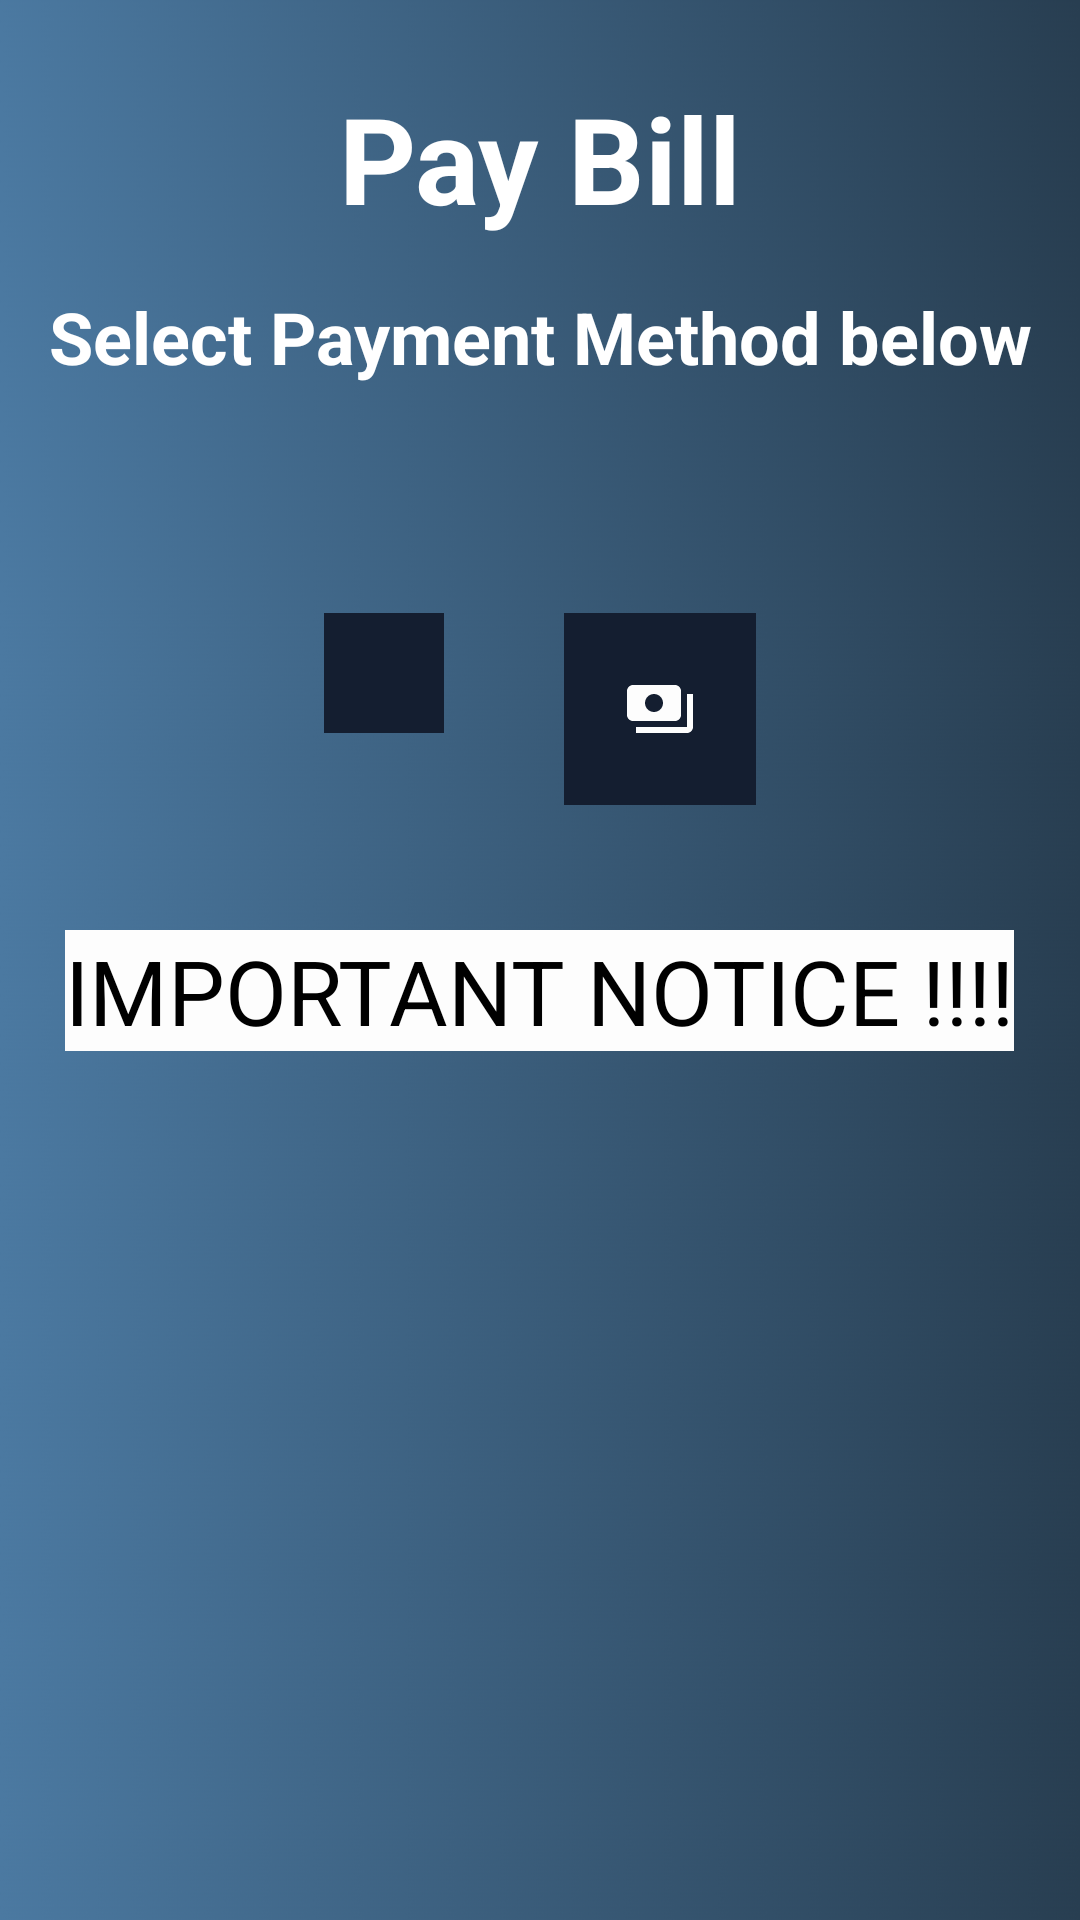

Reconstruct the res/layout file that produces this screen, plus the resources it refers to.
<!-- AndroidManifest.xml: application theme Theme.LightPAY -->
<!-- res/layout/fragment_paybill.xml -->
<?xml version="1.0" encoding="utf-8"?>
<RelativeLayout xmlns:android="http://schemas.android.com/apk/res/android"
    xmlns:tools="http://schemas.android.com/tools"
    android:layout_width="match_parent"
    android:layout_height="match_parent"
    android:background="@drawable/dack"
    tools:context=".PaybillFragment">

    <TextView
        android:id="@+id/depositTextView"
        android:layout_width="match_parent"
        android:layout_height="wrap_content"
        android:layout_marginTop="10dp"
        android:textColor="@color/white"
        android:gravity="center_horizontal"
        android:text="@string/pay_bill"
        android:textSize="40sp"
        android:textStyle="bold"
        android:padding="16dp" />

    <TextView
        android:id="@+id/paybillView"
        android:layout_width="match_parent"
        android:layout_height="wrap_content"
        android:layout_marginTop="80dp"
        android:textColor="@color/white"
        android:gravity="center_horizontal"
        android:text="@string/select_payment_method_below"
        android:textSize="24sp"
        android:textStyle="bold"
        android:padding="16dp"/>

    <LinearLayout
        android:layout_width="match_parent"
        android:layout_height="wrap_content"
        android:orientation="horizontal"
        android:layout_marginTop="60dp"
        android:gravity="center_horizontal"
        android:background="@drawable/dack"
        android:layout_below="@id/paybillView">

        <ImageButton
            android:id="@+id/lipaNaMpesa"
            android:layout_width="wrap_content"
            android:layout_height="wrap_content"
            android:background="@color/login"
            android:padding="20dp"
            android:src="@drawable/pay"
            android:contentDescription="@string/lipanampesa" />
        <ImageButton
            android:id="@+id/lipaNaPaybill"
            android:layout_width="wrap_content"
            android:layout_height="wrap_content"
            android:layout_marginStart="40dp"
            android:background="@color/login"
            android:padding="20dp"
            android:src="@drawable/payments"
            android:contentDescription="@string/pay_with_paybill" />

    </LinearLayout>

    <RelativeLayout
        android:layout_width="match_parent"
        android:layout_height="wrap_content"
        android:orientation="horizontal"
        android:layout_marginTop="300dp"
        android:padding="10dp"
        android:gravity="center_horizontal">

        <TextView
            android:layout_width="wrap_content"
            android:layout_height="wrap_content"
            android:text="@string/important_notice"
            android:textColor="@color/black"
            android:textSize="30sp"
            android:background="@color/off_white"/>
    </RelativeLayout>
</RelativeLayout>
<!-- resources referenced by this layout -->
<resources>
  <color name="black">#FF000000</color>
  <color name="login">#141E30</color>
  <color name="off_white">#FDFDFD</color>
  <color name="white">#FFFFFFFF</color>
  <!-- drawable dack: jpg bitmap (drawable, 307625 bytes) -->
  <!-- drawable payments (drawable) -->
  <vector android:height="24dp" android:tint="@color/off_white"
      android:viewportHeight="24" android:viewportWidth="24"
      android:width="24dp" xmlns:android="http://schemas.android.com/apk/res/android">
      <path android:fillColor="@android:color/white" android:pathData="M19,14L19,6c0,-1.1 -0.9,-2 -2,-2L3,4c-1.1,0 -2,0.9 -2,2v8c0,1.1 0.9,2 2,2h14c1.1,0 2,-0.9 2,-2zM10,13c-1.66,0 -3,-1.34 -3,-3s1.34,-3 3,-3 3,1.34 3,3 -1.34,3 -3,3zM23,7v11c0,1.1 -0.9,2 -2,2L4,20v-2h17L21,7h2z"/>
  </vector>
  <string name="important_notice">IMPORTANT NOTICE !!!!</string>
  <string name="lipanampesa">LipaNaMpesa</string>
  <string name="pay_bill">Pay Bill</string>
  <string name="pay_with_paybill">Pay with PayBill</string>
  <string name="select_payment_method_below">Select Payment Method below</string>
  <style name="Theme.LightPAY" parent="Base.Theme.LightPAY" />
  <style name="Base.Theme.LightPAY" parent="Theme.Material3.DayNight.NoActionBar">
          
          <item name="colorPrimary">@color/primary</item>
          <item name="colorPrimaryVariant">@color/primary</item>
          <item name="colorOnPrimary">@color/white</item>
  
          <item name="colorSecondary">@color/secondary</item>
          <item name="colorSecondaryVariant">@color/secondary</item>
          <item name="colorOnSecondary">@color/black</item>
  
          <item name="android:statusBarColor">?attr/colorPrimaryVariant</item>
          <item name="android:windowBackground">@color/off_white</item>
          
  
      </style>
  <color name="primary">#C1CBD5</color>
  <color name="secondary">#595750</color>
</resources>
